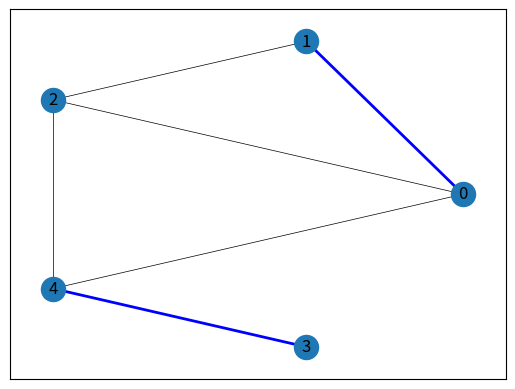

Source code (Python):
#! /usr/bin/python3
import networkx as nx 
import matplotlib.pyplot as plt
import copy

G = nx.Graph()

edges = [(0,1,0.2),(1,2,0.4),(0,2,0.5),(0,4,0.4),(2,4,1.5),(4,3,0.4)]

G.add_weighted_edges_from(edges)

def draw(G, edges):
    pos = nx.circular_layout(G)

    # draw it
    nx.draw_networkx_nodes(G, pos)
    nx.draw_networkx_labels(G, pos)
    nx.draw_networkx_edges(G, pos, edge_color='k', width=0.5) # show all edges, thin lines
    nx.draw_networkx_edges(G, pos, edgelist=edges, edge_color='b', width=2) # highlight elist

    plt.show()

def matching(G):
    edges = list(G.edges())
    edges.sort(key = lambda edge: G.edges[edge]["weight"]) # O(E log E)

    newedges = []
    for edge in edges:#gehe alle kanten durch
        testGraph = nx.Graph(newedges)
        testGraph.add_edge(*edge)
        isMatching = True
        for node in testGraph.nodes:
            if testGraph.degree[node] > 1:
                isMatching = False
                break
        if isMatching:
            newedges.append(edge)
        else:
            testGraph.clear()
    
    draw(G, newedges)
    return nx.Graph(newedges)


matching(G)
